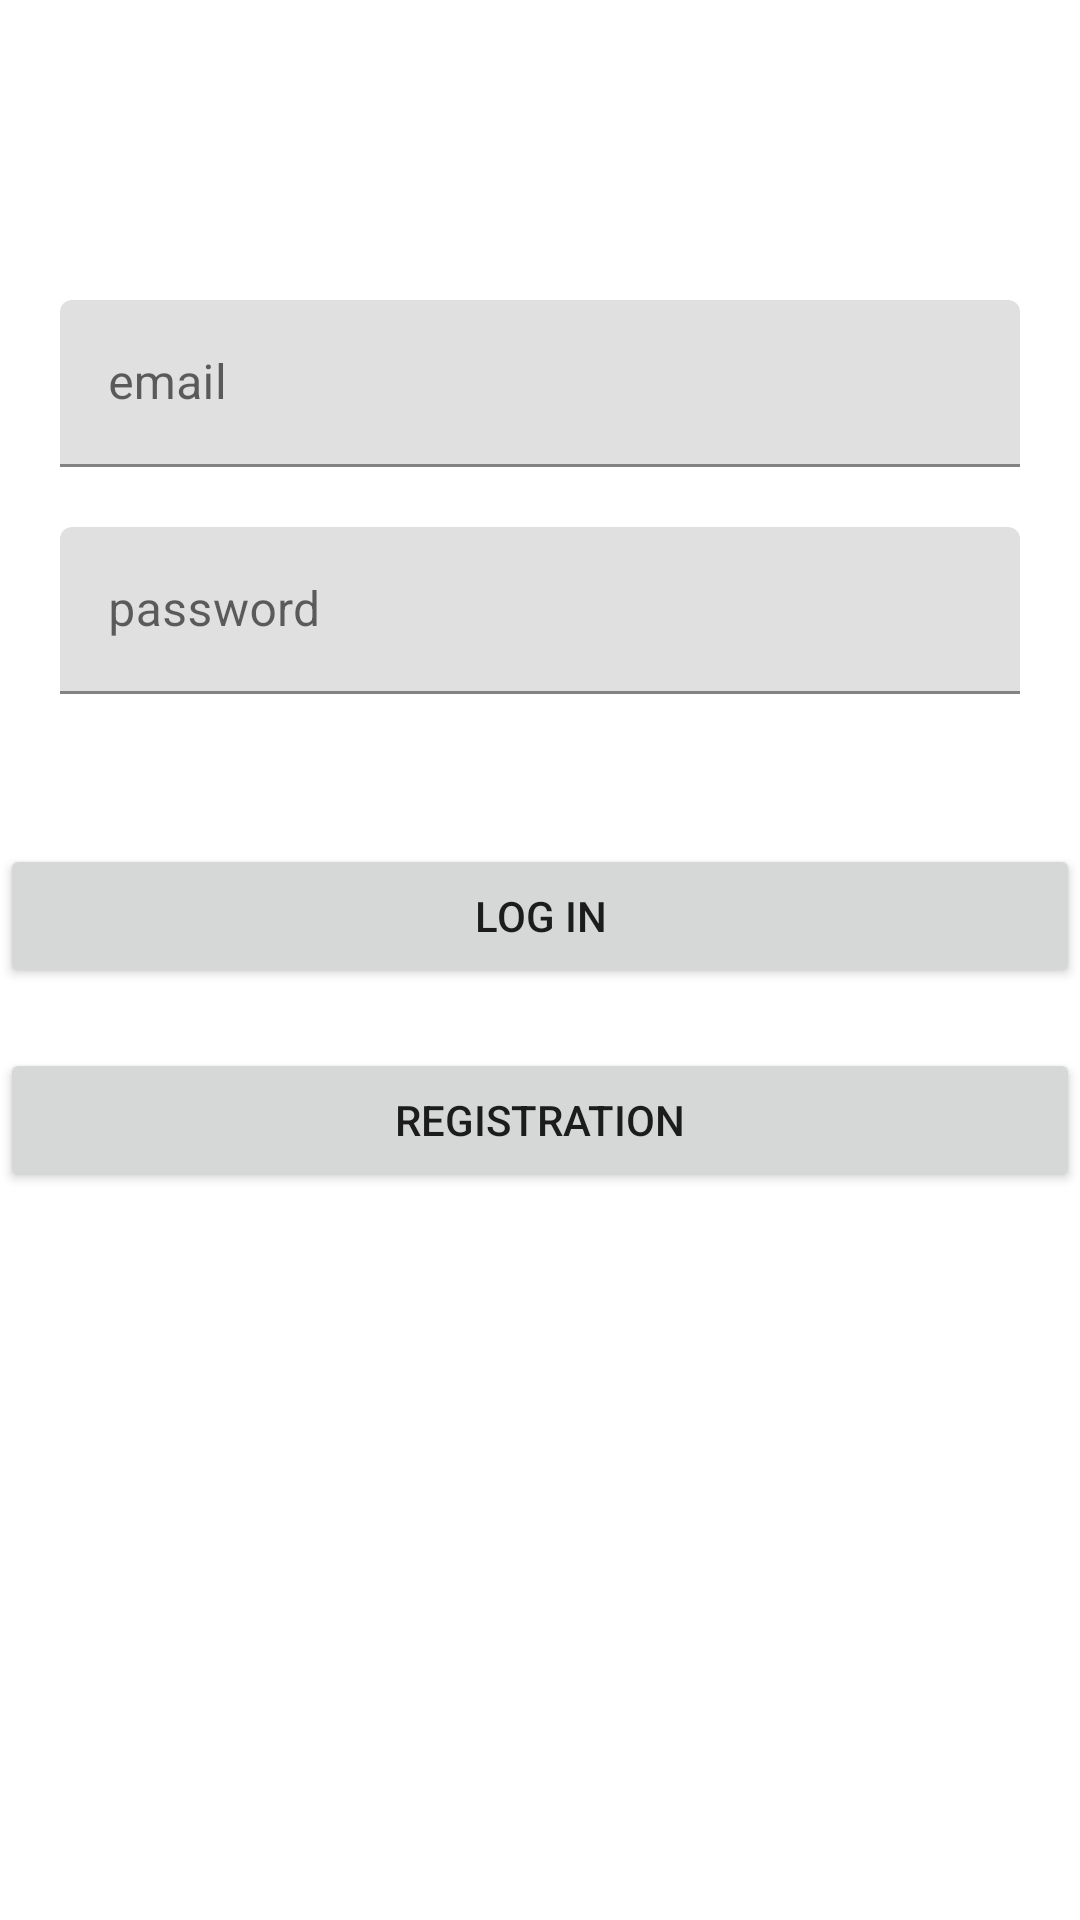

Produce the Android XML layout that renders to this screen, including the resource entries it uses.
<!-- AndroidManifest.xml: application theme Theme.Totoa -->
<!-- res/layout/activity_customer_login.xml -->
<?xml version="1.0" encoding="utf-8"?>
<LinearLayout xmlns:android="http://schemas.android.com/apk/res/android"
    xmlns:app="http://schemas.android.com/apk/res-auto"
    xmlns:tools="http://schemas.android.com/tools"
    android:layout_width="match_parent"
    android:orientation="vertical"
    android:layout_height="match_parent"
    tools:context=".DriverLoginActivity">


    <com.google.android.material.textfield.TextInputLayout
        android:layout_width="match_parent"
        android:layout_marginTop="100dp"
        android:layout_marginStart="20dp"
        android:layout_marginEnd="20dp"
        android:layout_height="wrap_content">

        <com.google.android.material.textfield.TextInputEditText
            android:id="@+id/email"
            android:layout_width="match_parent"
            android:layout_height="wrap_content"
            android:hint="email" />
    </com.google.android.material.textfield.TextInputLayout>

    <com.google.android.material.textfield.TextInputLayout
        android:layout_width="match_parent"
        android:layout_marginTop="20dp"
        android:layout_marginStart="20dp"
        android:layout_marginEnd="20dp"
        android:layout_height="wrap_content">

        <com.google.android.material.textfield.TextInputEditText
            android:id="@+id/password"
            android:layout_width="match_parent"
            android:layout_height="wrap_content"
            android:hint="password" />
    </com.google.android.material.textfield.TextInputLayout>

    <Button
        android:id="@+id/log_in"
        android:layout_width="match_parent"
        android:layout_height="wrap_content"
        android:text="Log in"
        android:layout_marginTop="50dp"
        android:layout_gravity="center_horizontal"/>
    <Button
        android:id="@+id/registration"
        android:layout_width="match_parent"
        android:layout_height="wrap_content"
        android:layout_marginTop="20dp"
        android:text="Registration"
        android:layout_gravity="center_horizontal"/>


</LinearLayout>
<!-- resources referenced by this layout -->
<resources>
  <style name="Theme.Totoa" parent="Theme.MaterialComponents.DayNight.DarkActionBar">
          
          <item name="colorPrimary">@color/purple_500</item>
          <item name="colorPrimaryVariant">@color/purple_700</item>
          <item name="colorOnPrimary">@color/white</item>
          
          <item name="colorSecondary">@color/teal_200</item>
          <item name="colorSecondaryVariant">@color/teal_700</item>
          <item name="colorOnSecondary">@color/black</item>
          
          <item name="android:statusBarColor" tools:targetApi="l">?attr/colorPrimaryVariant</item>
          
      </style>
  <!-- not gathered from this repository: default colours our renderer supplied (Android Studio template values) -->
  <color name="purple_500">#FF6200EE</color>
  <color name="purple_700">#FF3700B3</color>
  <color name="teal_200">#FF03DAC5</color>
  <color name="teal_700">#FF018786</color>
  <color name="black">#FF000000</color>
  <color name="white">#FFFFFFFF</color>
</resources>
